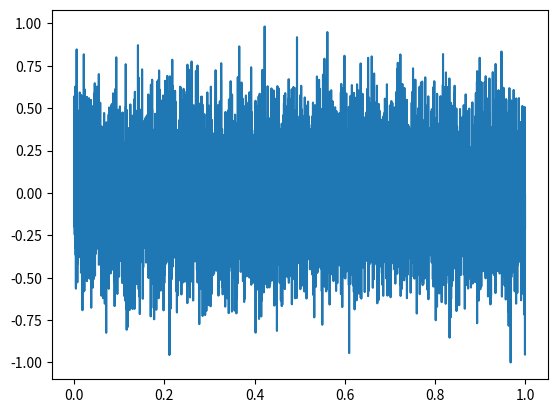
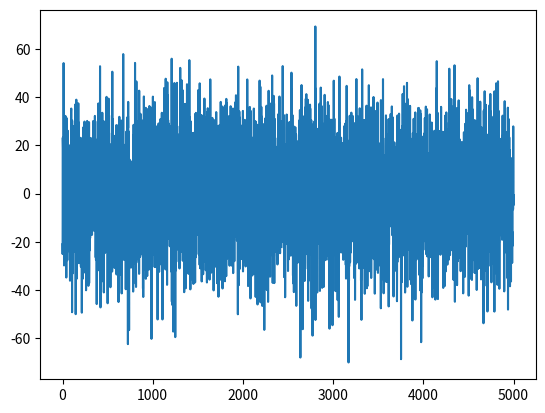
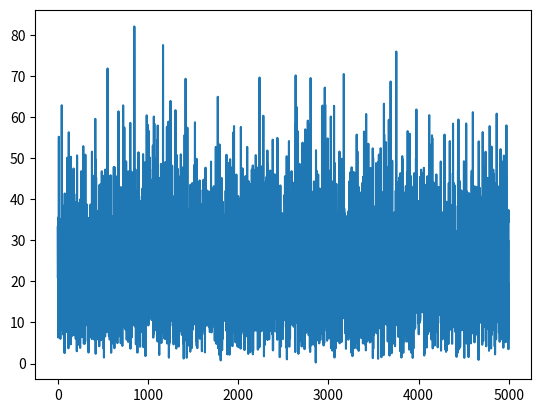
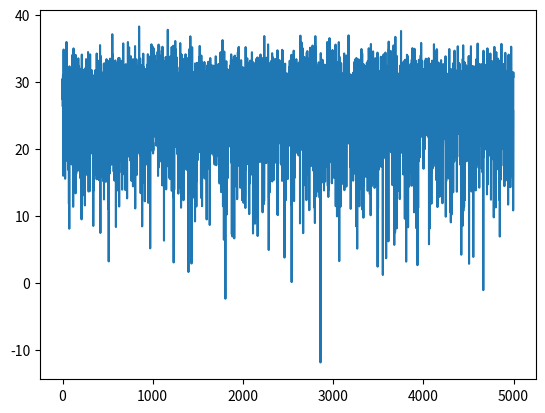
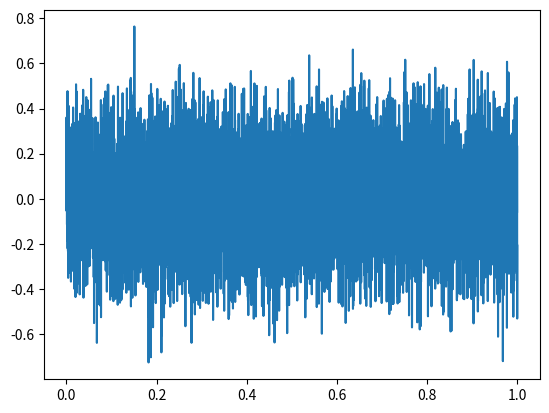
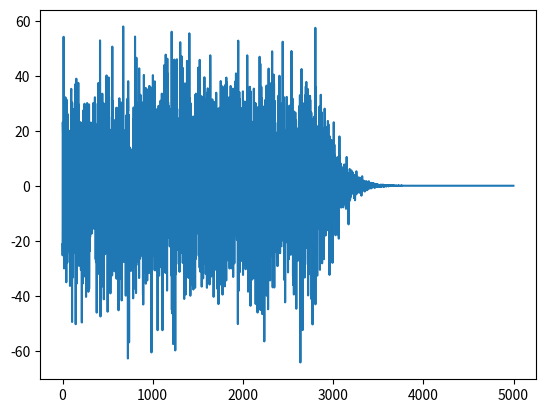
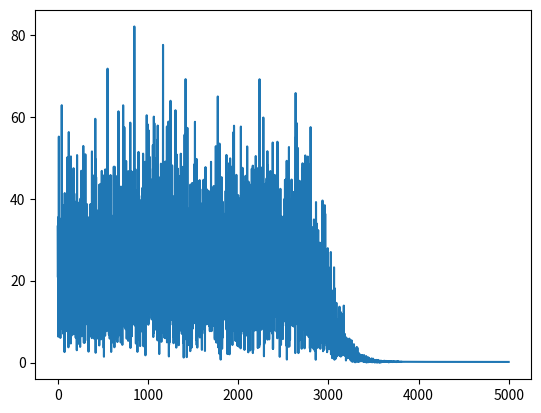
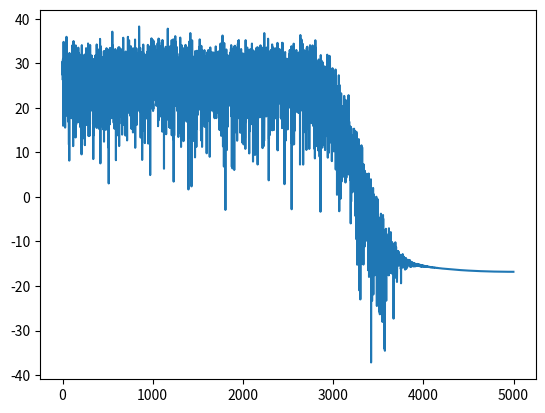

Write Python code to recreate these figures, in order.
#! -*- coding: utf-8 -*-

#---------------------------------
# モジュールのインポート
#---------------------------------
import argparse
import numpy as np
import pandas as pd
import matplotlib.pyplot as plt
from scipy import signal
from scipy import fftpack

#---------------------------------
# 定数定義
#---------------------------------

#---------------------------------
# 関数
#---------------------------------
def ArgParser():
    parser = argparse.ArgumentParser(description='信号のLPF，HPFのサンプル\n'
                                                 ' * default: LPF, カットオフ周波数 6kHz, Slope -20dB/decade', 
                formatter_class=argparse.RawTextHelpFormatter)

    # --- 引数を追加 ---
    parser.add_argument('--filter_type', dest='filter_type', type=str, default='lowpass', required=False, \
            help='フィルタ種別(lowpass, highpass)')
    parser.add_argument('--fs', dest='fs', type=float, default=10000, required=False, \
            help='サンプリングレート[Hz]')
    parser.add_argument('--freq_pass', dest='freq_pass', type=float, default=3000, required=False, \
            help='通過域端周波数[Hz]')
    parser.add_argument('--freq_stop', dest='freq_stop', type=float, default=6000, required=False, \
            help='阻止域端周波数[Hz]')
    parser.add_argument('--gain_pass', dest='gain_pass', type=float, default=3, required=False, \
            help='通過域最大損失[dB]')
    parser.add_argument('--gain_stop', dest='gain_stop', type=float, default=40, required=False, \
            help='阻止域最大損失[dB]')

    args = parser.parse_args()

    return args

def filter(x, fs, freq_pass, freq_stop, gain_pass, gain_stop, btype):
    fn = fs / 2
    freq_pass_norm = freq_pass / fn
    freq_stop_norm = freq_stop / fn

    N, Wn = signal.buttord(freq_pass_norm, freq_stop_norm, gain_pass, gain_stop)
    b, a = signal.butter(N, Wn, btype=btype)

    y = signal.filtfilt(b, a, x)

    return y

def fft(t, data):
    duration = (t[1]-t[0]) * len(t)
#    print(duration)
    fs = 1 / (t[1]-t[0])
    freq_list = np.array([_f / len(t) * fs for _f in range(len(t))])

    data_fft = fftpack.fft(data)
#    print(len(data_fft))
#    print(len(freq_list))

#    freq_list2 = fftpack.fftfreq(len(t), d=t[1]-t[0])
#    print(len(freq_list), freq_list[0:len(freq_list)//2])
#    print(len(freq_list2), freq_list2[0:len(freq_list2)//2])

    return freq_list[0:len(t)//2], data_fft[0:len(t)//2]    # 折り返し成分は返さない

def create_signal(fs=100000, duration=1):
    n_samples = fs * duration

    t = np.arange(n_samples) / fs
    y = np.random.normal(loc=0, scale=1, size=n_samples)
    y = y / max(np.abs(y))
#    y = np.random.rand(n_samples)

#    print(min(y), max(y))

    return t, y


def main():
    # --- 引数処理 ---
    args = ArgParser()

    # --- 信号生成 ---
    t, data = create_signal(args.fs, 1)
    freq, data_fft = fft(t, data)
    plt.figure()
    plt.plot(t, data)
    plt.savefig('input.png')
    plt.close()

#    print(data_fft)

    plt.figure()
    plt.plot(freq, data_fft.real)
    plt.savefig('input_fft_real.png')
    plt.close()

    data_fft_amp = np.sqrt(np.power(data_fft.real, 2) + np.power(data_fft.imag, 2))
    plt.figure()
    plt.plot(freq, data_fft_amp)
    plt.savefig('input_fft_amp.png')
    plt.close()

    data_fft_amp_gain = 20 * np.log10(data_fft_amp)
    plt.figure()
    plt.plot(freq, data_fft_amp_gain)
    plt.savefig('input_fft_amp_gain.png')
    plt.close()

#    print(freq.shape, data_fft.real.shape, data_fft.imag.shape)
    pd.DataFrame(np.vstack((freq, data_fft.real, data_fft.imag)).transpose()).to_csv('input_fft.csv', header=False, index=False)

    # --- LPF ---
    data_lpf = filter(data, args.fs, args.freq_pass, args.freq_stop, args.gain_pass, args.gain_stop, args.filter_type)
    freq, data_fft = fft(t, data_lpf)
    plt.figure()
    plt.plot(t, data_lpf)
    plt.savefig('lpf.png')
    plt.close()

#    print(data_fft)

    plt.figure()
    plt.plot(freq, data_fft.real)
    plt.savefig('lpf_fft_real.png')
    plt.close()

    data_fft_amp = np.sqrt(np.power(data_fft.real, 2) + np.power(data_fft.imag, 2))
    plt.figure()
    plt.plot(freq, data_fft_amp)
    plt.savefig('lpf_fft_amp.png')
    plt.close()

    data_fft_amp_gain = 20 * np.log10(data_fft_amp)
    plt.figure()
    plt.plot(freq, data_fft_amp_gain)
    plt.savefig('lpf_fft_amp_gain.png')
    plt.close()

    return

#---------------------------------
# メイン処理
#---------------------------------
if __name__ == '__main__':
    main()
